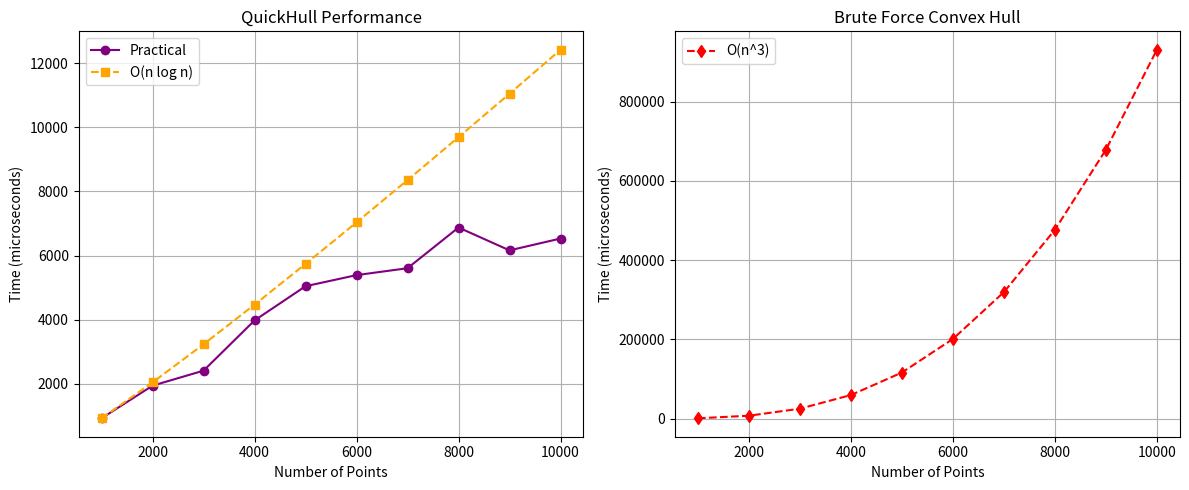

The matplotlib source for this figure:
import matplotlib.pyplot as plt
import numpy as np

sizes = np.array([1000,2000,3000,4000,5000,6000,7000,8000,9000,10000])
practical_times = np.array([931,1948,2415,3980,5046,5392,5607,6875,6163,6532])  


n_log_n = sizes * np.log2(sizes)
scale_factor_qh = practical_times[0] / n_log_n[0]
theoretical_qh = n_log_n * scale_factor_qh

n3 = sizes**3
scale_factor_ch = practical_times[0] / n3[0]
theoretical_ch = n3 * scale_factor_ch



plt.figure(figsize=(12,5))


plt.subplot(1,2,1)
plt.plot(sizes, practical_times, 'o-', color='purple', label='Practical')
plt.plot(sizes, theoretical_qh, 's--', color='orange', label='O(n log n)')
plt.title("QuickHull Performance")
plt.xlabel("Number of Points")
plt.ylabel("Time (microseconds)")
plt.grid(True)
plt.legend()


plt.subplot(1,2,2)
plt.plot(sizes, theoretical_ch, 'd--', color='red', label='O(n^3)')
plt.title("Brute Force Convex Hull")
plt.xlabel("Number of Points")
plt.ylabel("Time (microseconds)")
plt.grid(True)
plt.legend()

plt.tight_layout()
plt.show()
